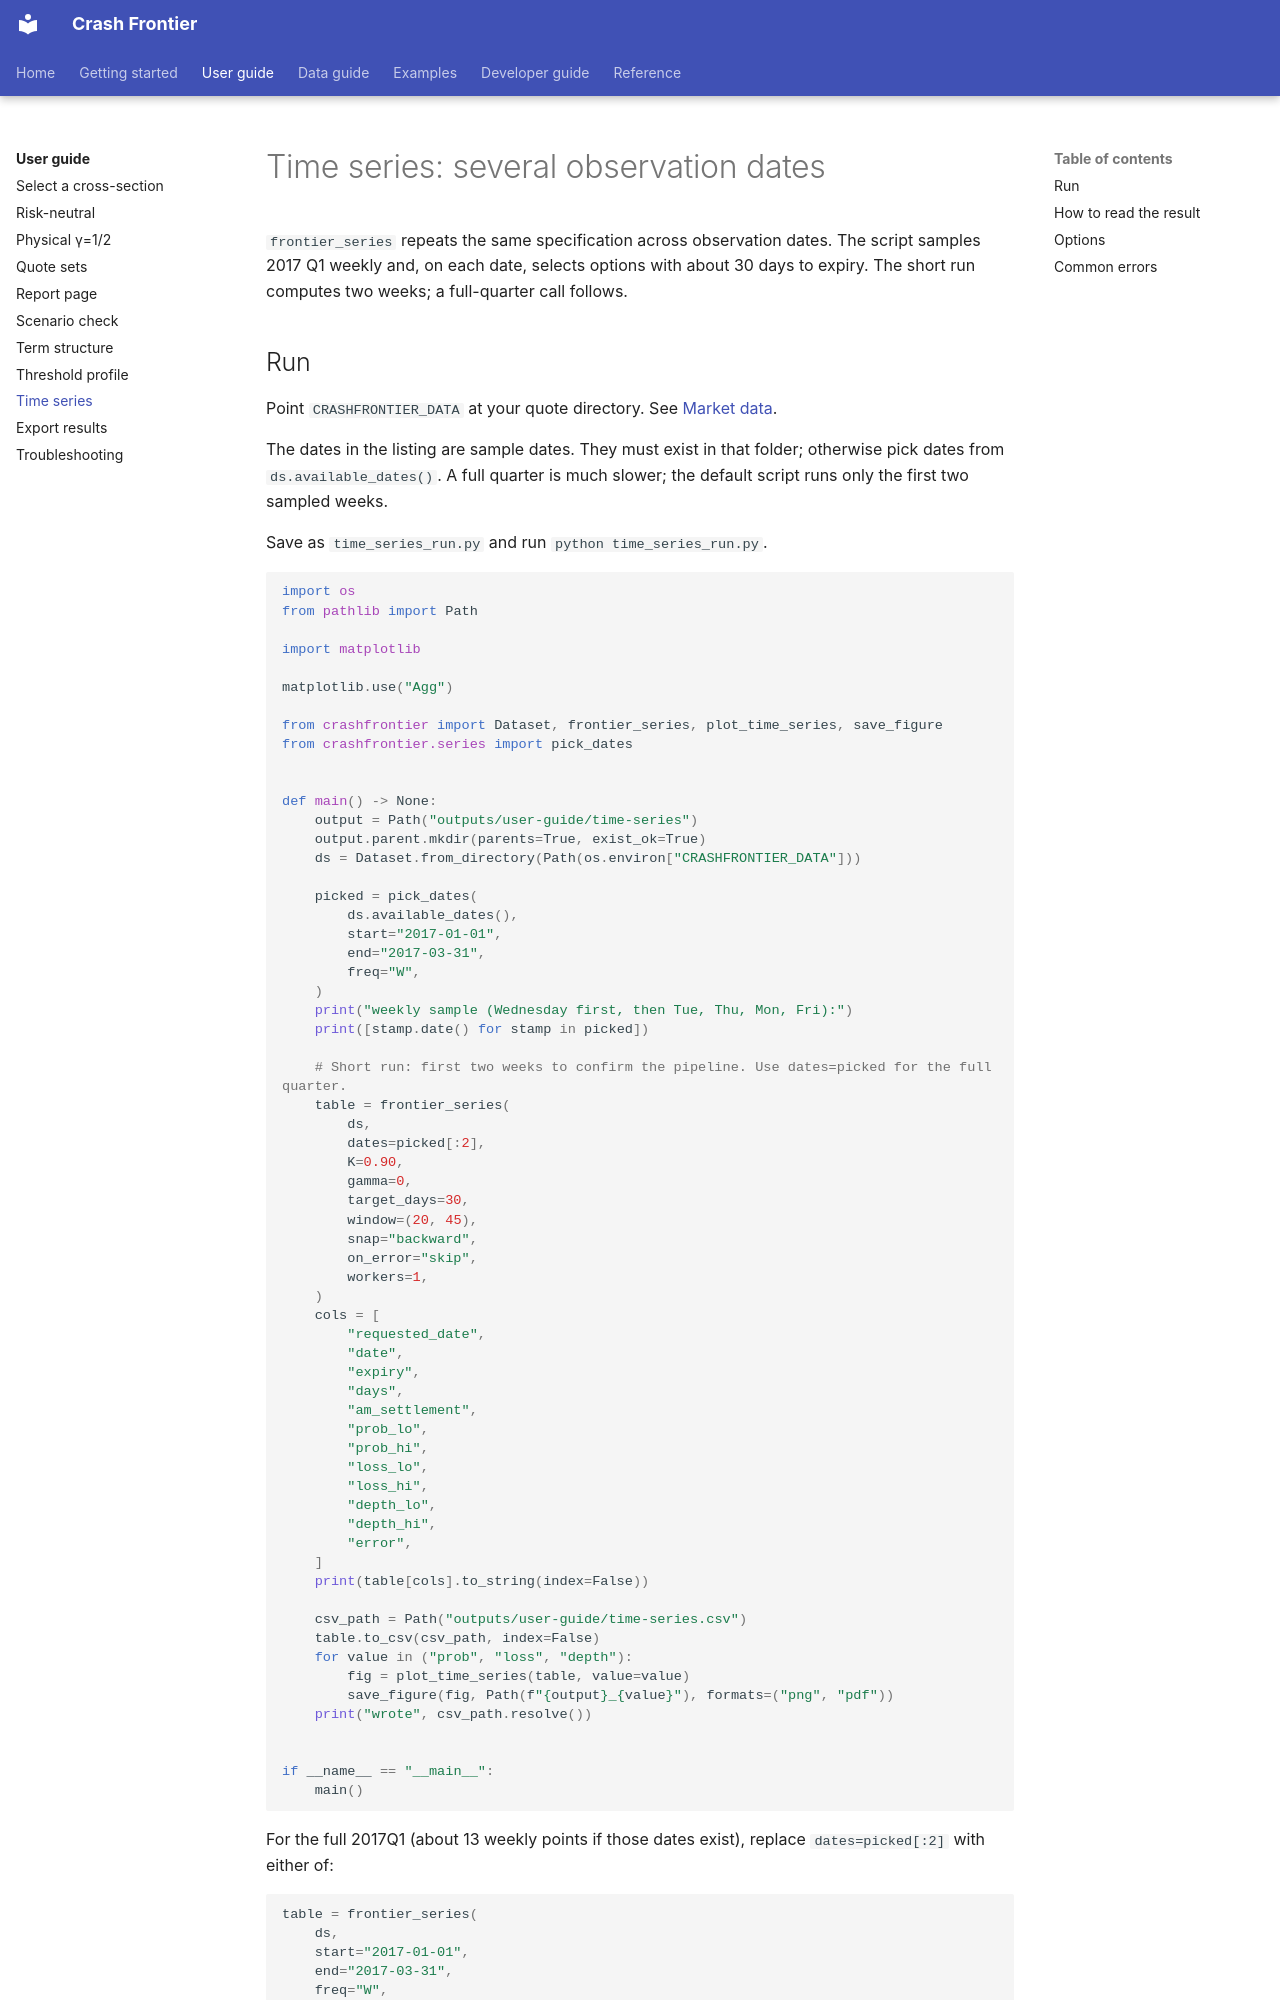

repository: Michaelzh6552/crashfrontier · page: user-guide/time-series.html · generator: mkdocs

# Time series: several observation dates

`frontier_series` repeats the same specification across observation dates. The script samples 2017 Q1 weekly and, on each date, selects options with about 30 days to expiry. The short run computes two weeks; a full-quarter call follows.
